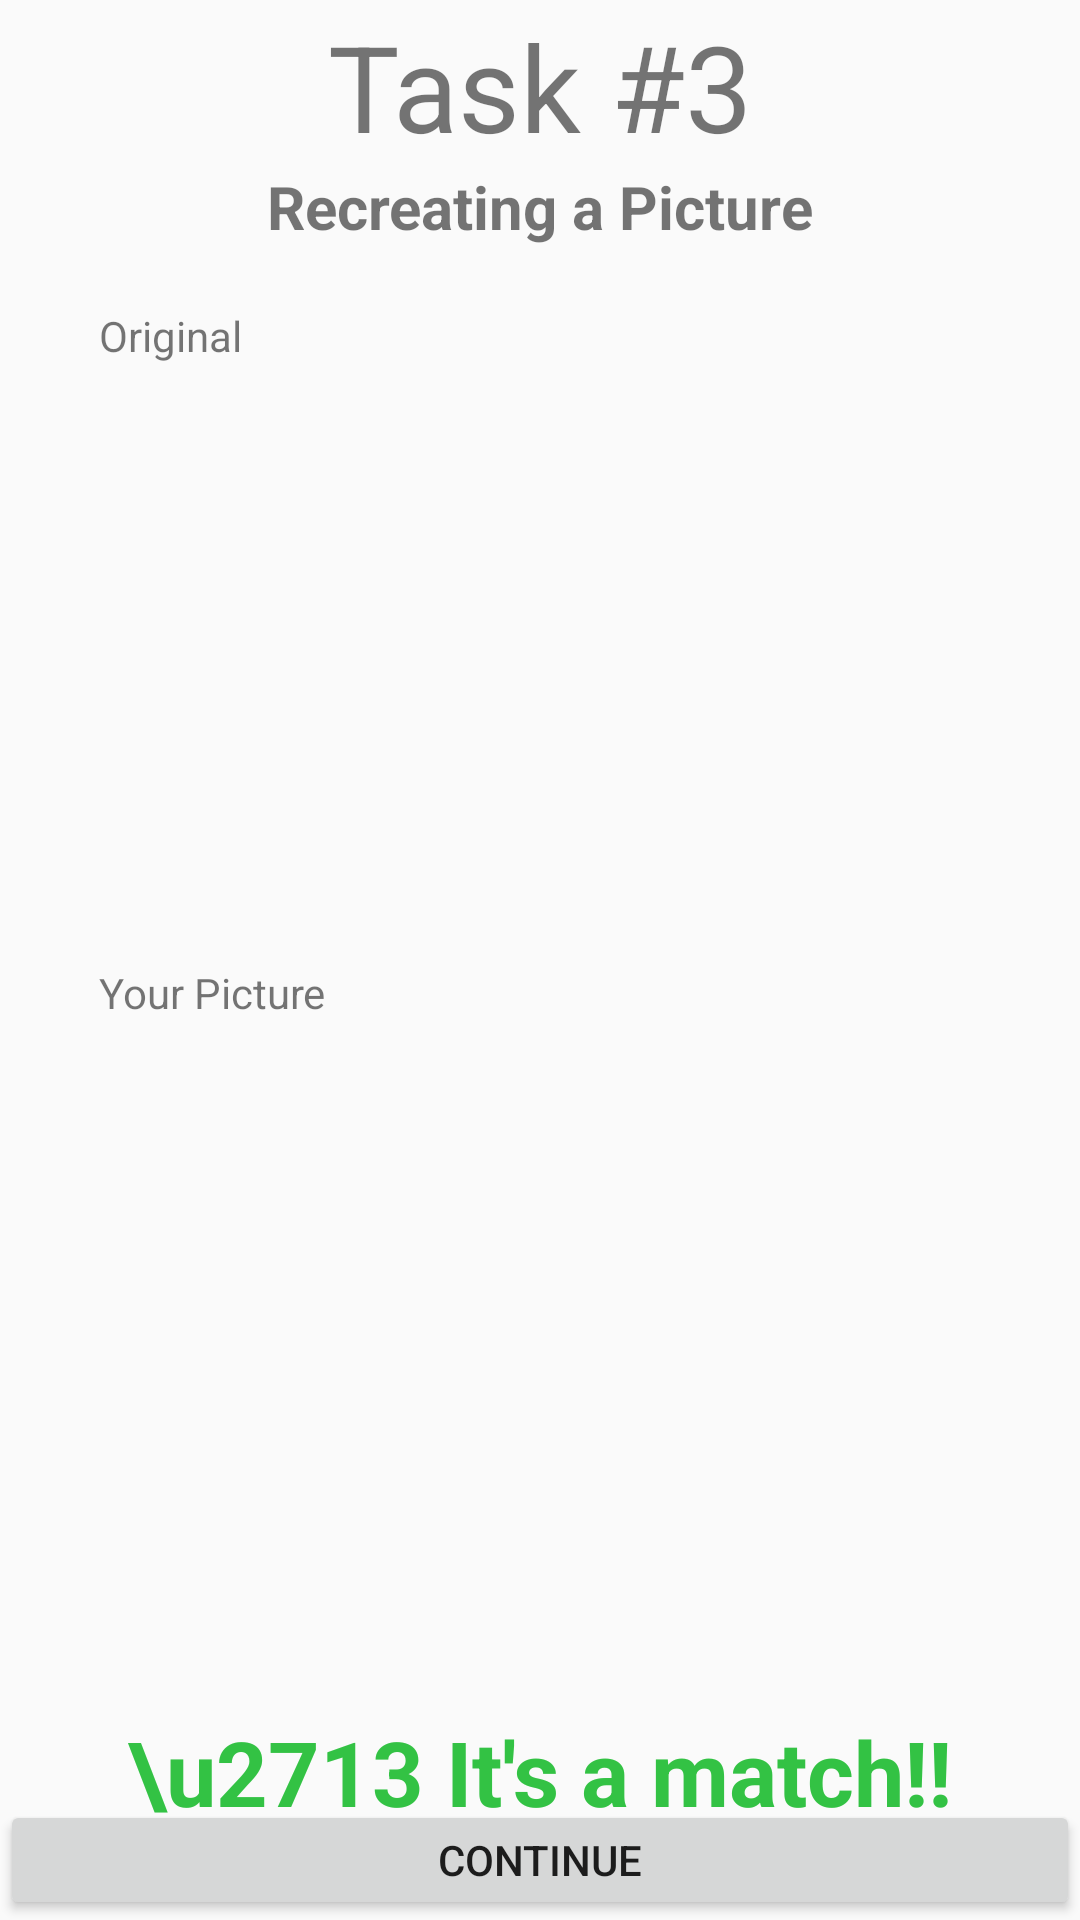

Layout XML and referenced resources for this Android screen:
<!-- AndroidManifest.xml: application theme AppTheme -->
<!-- res/layout/activity_task3_camera.xml -->
<?xml version="1.0" encoding="utf-8"?>
<androidx.constraintlayout.widget.ConstraintLayout xmlns:android="http://schemas.android.com/apk/res/android"
    xmlns:app="http://schemas.android.com/apk/res-auto"
    xmlns:tools="http://schemas.android.com/tools"
    android:layout_width="match_parent"
    android:layout_height="match_parent"
    tools:context=".Task3Camera">

    <TextView
        android:id="@+id/TaskNumber"
        android:layout_width="wrap_content"
        android:layout_height="wrap_content"
        android:layout_marginStart="116dp"
        android:layout_marginTop="2dp"
        android:layout_marginEnd="116dp"
        android:text="Task #3"
        android:textSize="40dp"
        app:layout_constraintEnd_toEndOf="parent"
        app:layout_constraintStart_toStartOf="parent"
        app:layout_constraintTop_toTopOf="parent" />

    <TextView
        android:id="@+id/TaskName"
        android:layout_width="wrap_content"
        android:layout_height="wrap_content"
        android:layout_marginStart="70dp"
        android:layout_marginEnd="70dp"
        android:text="Recreating a Picture"
        android:textSize="20dp"
        android:textStyle="bold"
        app:layout_constraintEnd_toEndOf="parent"
        app:layout_constraintStart_toStartOf="parent"
        app:layout_constraintTop_toBottomOf="@+id/TaskNumber" />

    <TextView
        android:id="@+id/original"
        android:layout_height="wrap_content"
        android:layout_width="wrap_content"
        android:text="Original"
        android:layout_marginStart="33dp"
        android:layout_marginTop="20dp"
        app:layout_constraintTop_toBottomOf="@+id/TaskName"
        app:layout_constraintStart_toStartOf="parent"/>

    <ImageView
        android:id="@+id/library"
        android:layout_height="170dp"
        android:layout_width="fill_parent"
        android:layout_marginTop="10dp"
        app:layout_constraintTop_toBottomOf="@+id/original"
        app:layout_constraintStart_toStartOf="parent"
        android:src="@drawable/library"/>

    <TextView
        android:id="@+id/capturedText"
        android:layout_height="wrap_content"
        android:layout_width="wrap_content"
        android:text="Your Picture"
        android:layout_marginStart="33dp"
        android:layout_marginTop="20dp"
        app:layout_constraintTop_toBottomOf="@+id/library"
        app:layout_constraintStart_toStartOf="parent"/>

    <ImageView
        android:id="@+id/capturedImage"
        android:layout_width="fill_parent"
        android:layout_height="220dp"
        android:layout_marginTop="10dp"
        app:layout_constraintStart_toStartOf="parent"
        app:layout_constraintTop_toBottomOf="@id/capturedText"/>

    <TextView
        android:id="@+id/match"
        android:layout_height="wrap_content"
        android:layout_width="wrap_content"
        android:text="\u2713 It's a match!!"
        android:textStyle="bold"
        android:textSize="30dp"
        android:textColor="#33C244"
        app:layout_constraintTop_toBottomOf="@+id/capturedImage"
        app:layout_constraintStart_toStartOf="parent"
        app:layout_constraintEnd_toEndOf="parent"
        />

    <Button
        android:id="@+id/continueButton"
        android:layout_width="fill_parent"
        android:layout_height="40dp"
        android:text="Continue"
        app:layout_constraintBottom_toBottomOf="parent"
        app:layout_constraintEnd_toEndOf="parent"
        app:layout_constraintStart_toStartOf="parent" />



</androidx.constraintlayout.widget.ConstraintLayout>
<!-- resources referenced by this layout -->
<resources>
  <style name="AppTheme" parent="Theme.AppCompat.Light.NoActionBar">
          <item name="colorPrimary">@color/colorPrimary</item>
          <item name="colorAccent">@color/colorAccent</item>
      </style>
  <!-- not gathered from this repository: default colours our renderer supplied (Android Studio template values) -->
  <color name="colorPrimary">#FF6200EE</color>
  <color name="colorAccent">#FF03DAC5</color>
</resources>
